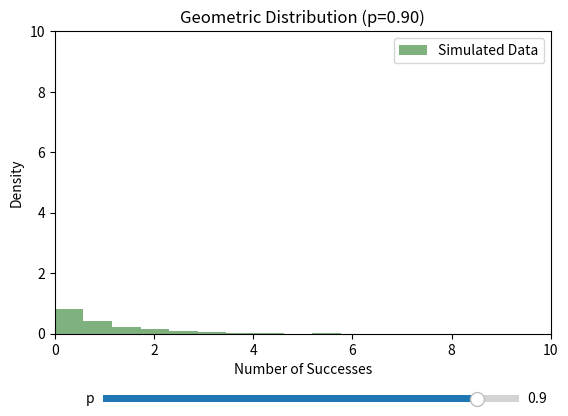

Generate this figure with matplotlib:
import numpy as np
import matplotlib.pyplot as plt
from matplotlib.widgets import Slider
from scipy import stats

# Initial parameters
n = 10
scale_init = 0.9
size = 1000

# Initial data
variables = stats.expon.rvs(scale = scale_init,size=size)

fig, ax = plt.subplots()
plt.subplots_adjust(bottom=0.25)  # Make space for slider

# Initial histogram
hist = ax.hist(variables, bins=10, density=True, alpha=0.5, 
               color='darkgreen', label='Simulated Data')
ax.set_title(f'Geometric Distribution (p={scale_init:.2f})')
ax.set_xlabel('Number of Successes')
ax.set_ylabel('Density')
ax.set_xlim(0,10)
ax.set_ylim(0,10)
ax.legend()

# Slider axis: [left, bottom, width, height]
ax_p = plt.axes([0.2, 0.1, 0.65, 0.03])
slider_p = Slider(ax_p, 'p', 0.0, 1.0, valinit=scale_init, valstep=0.01)

def update(val):
    p = slider_p.val
    ax.clear()
    variables = stats.expon.rvs(scale = val, size=size)
    ax.hist(variables, bins=10, density=True, alpha=0.5, 
            color='darkgreen', label='Simulated Data')
    ax.set_title(f'Exponential Distribution (p={p:.2f})')
    ax.set_xlabel('Number of Successes')
    ax.set_ylabel('Density')
    ax.set_xlim(0,10)
    ax.set_ylim(0,10)
    ax.legend()
    fig.canvas.draw_idle()

slider_p.on_changed(update)

plt.show()